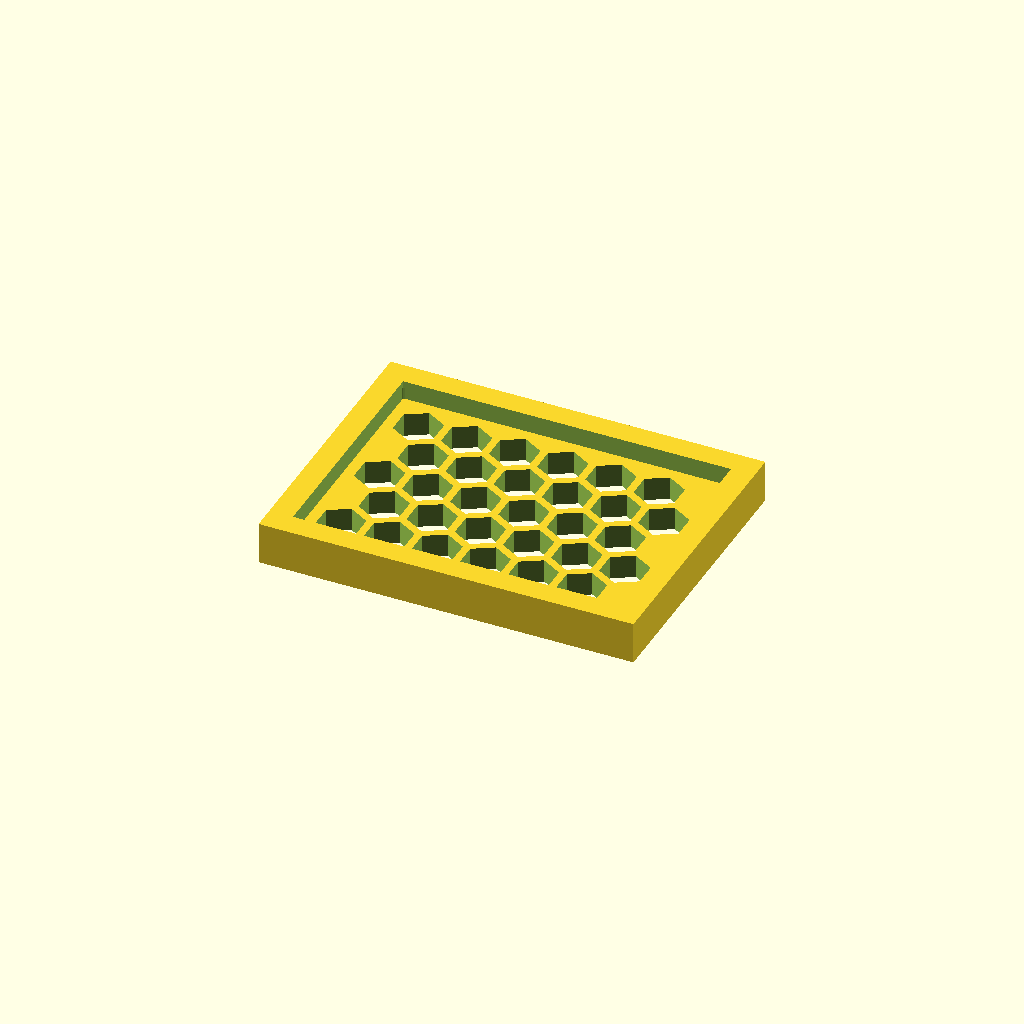
Cell 1: rendered with the file's own defaults.
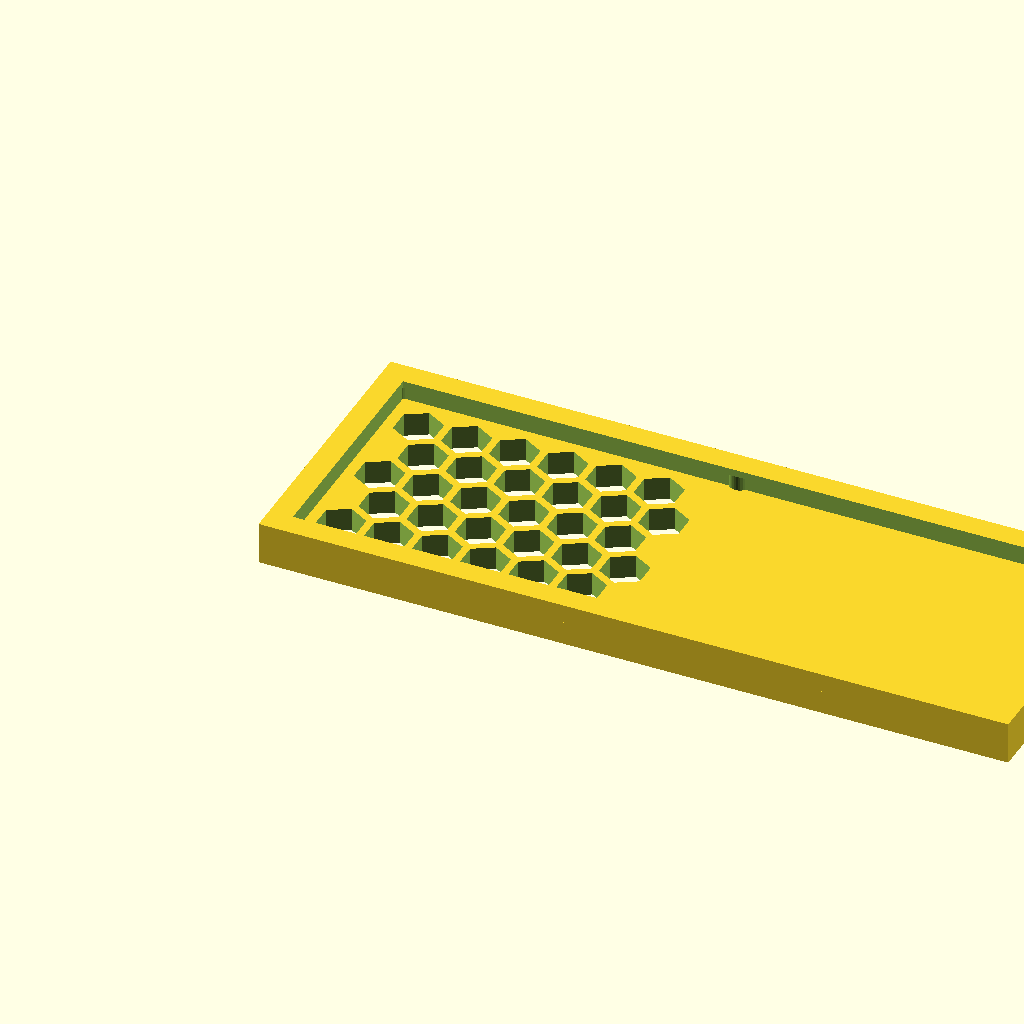
Cell 2: panel_w = 159.78 (everything else at default).
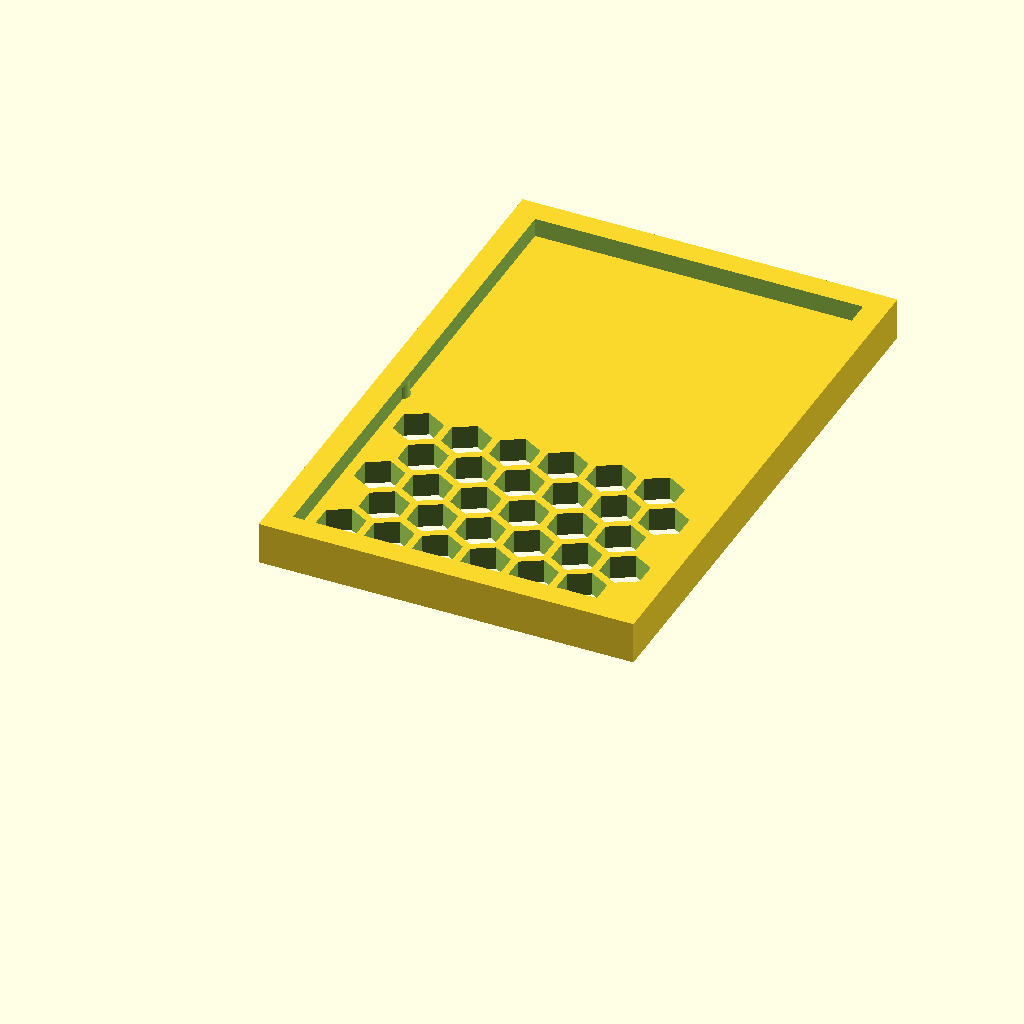
Cell 3: panel_d = 120.68 (everything else at default).
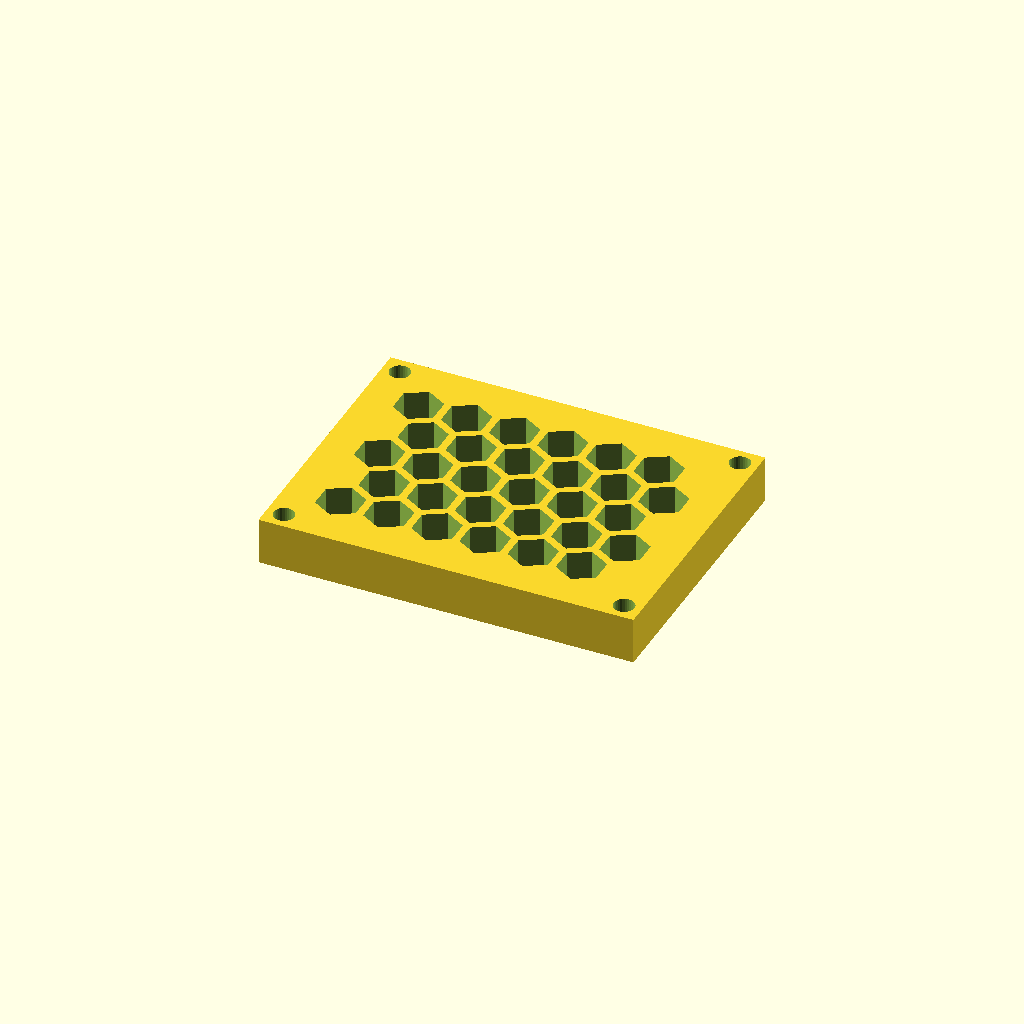
Cell 4: thick = 10 (everything else at default).
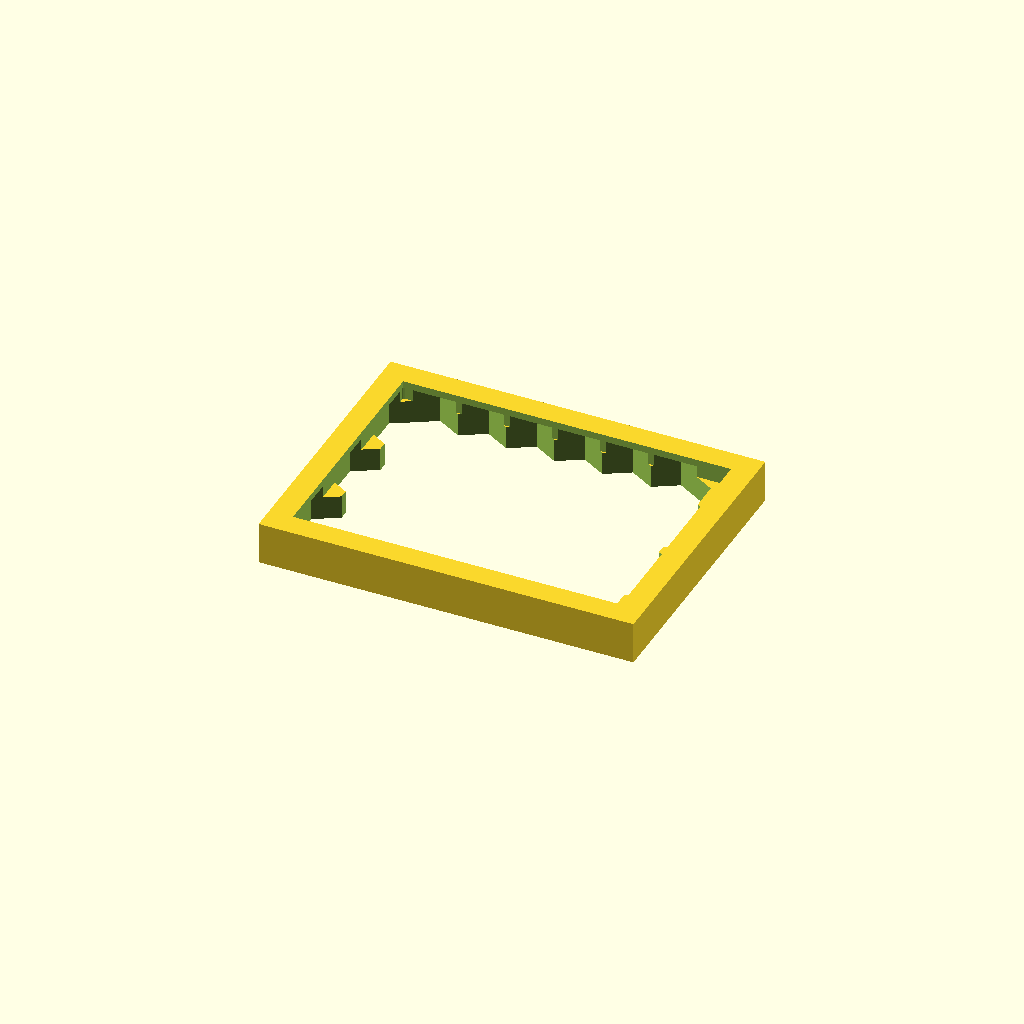
Cell 5: cell_r = 10 (everything else at default).
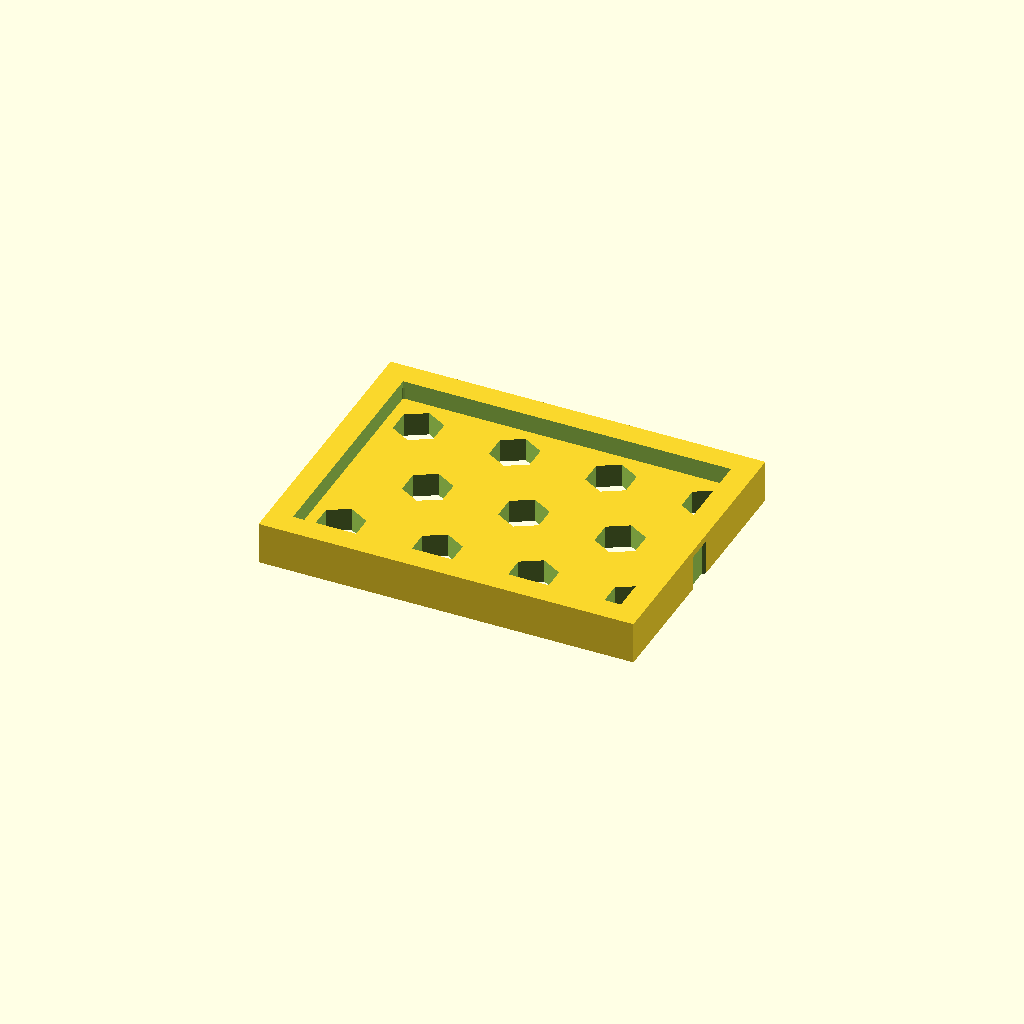
Cell 6 — pitch set to 20.52, the other parameters unchanged.
One fixed orthographic camera (rotation 55°, 0°, 25°; colour scheme Cornfield) for every cell.
Source of the model, optional_data/data/gen3/hexlattices/part_0054.scad:
$fn = 32;

// ----------------------------------------------------------------------
// Honeycomb panel: 79.89 x 60.34 mm, 30 cells of 10 mm
// ----------------------------------------------------------------------

// --- parameters (mm) ---
panel_w = 79.89;          // panel width
panel_d = 60.34;          // panel depth
thick = 5;                // panel thickness
cell_r = 5;               // hex cell circumradius
pitch = 10.26;            // hex cell pitch (centre to centre)
web = 1.6;                // web between the cells
columns = 6;              // columns of cells
rows = 5;                 // rows of cells
cell_count = 30;          // total cells
shift_x = 11.73;          // first cell offset in x
shift_y = 12.4;           // first cell offset in y
mount_d = 4.4;            // corner mounting holes
hole_off = 3.7;           // mounting hole offset from the corners
rim_h = 9;                // rim height
rim_t = 5;                // rim wall thickness

difference() {
  union() {
    cube([panel_w, panel_d, thick]);
    /* rim around the panel, sunk 1 mm into the plate */
    translate([0, 0, thick - 1]) difference() {
      cube([panel_w, panel_d, rim_h - thick + 1]);
      translate([rim_t, rim_t, -2.5]) cube([panel_w - 2 * rim_t, panel_d - 2 * rim_t, rim_h - thick + 6]);
    }
  }
  /* hexagonal cells, point-up, cut right through the plate */
  for (row = [0 : rows - 1]) {
    for (col = [0 : columns - 1]) {
      translate([shift_x + col * pitch + (row % 2) * pitch / 2, shift_y + row * pitch * 0.866025, -2.5]) rotate([0, 0, 30]) cylinder(h = thick + 5, d = 2 * cell_r, $fn = 6);
    }
  }
  /* corner mounting holes, clear of the outer cell web */
  translate([3.7, 3.7, -2.5]) cylinder(h = thick + 5, d = mount_d);
  translate([76.19, 3.7, -2.5]) cylinder(h = thick + 5, d = mount_d);
  translate([3.7, 56.64, -2.5]) cylinder(h = thick + 5, d = mount_d);
  translate([76.19, 56.64, -2.5]) cylinder(h = thick + 5, d = mount_d);
}
Parameter table extracted from the source (name, type, default, range or options):
panel_w: number, default 79.89
panel_d: number, default 60.34
thick: number, default 5
cell_r: number, default 5
pitch: number, default 10.26
web: number, default 1.6
columns: number, default 6
rows: number, default 5
cell_count: number, default 30
shift_x: number, default 11.73
shift_y: number, default 12.4
mount_d: number, default 4.4
hole_off: number, default 3.7
rim_h: number, default 9
rim_t: number, default 5
